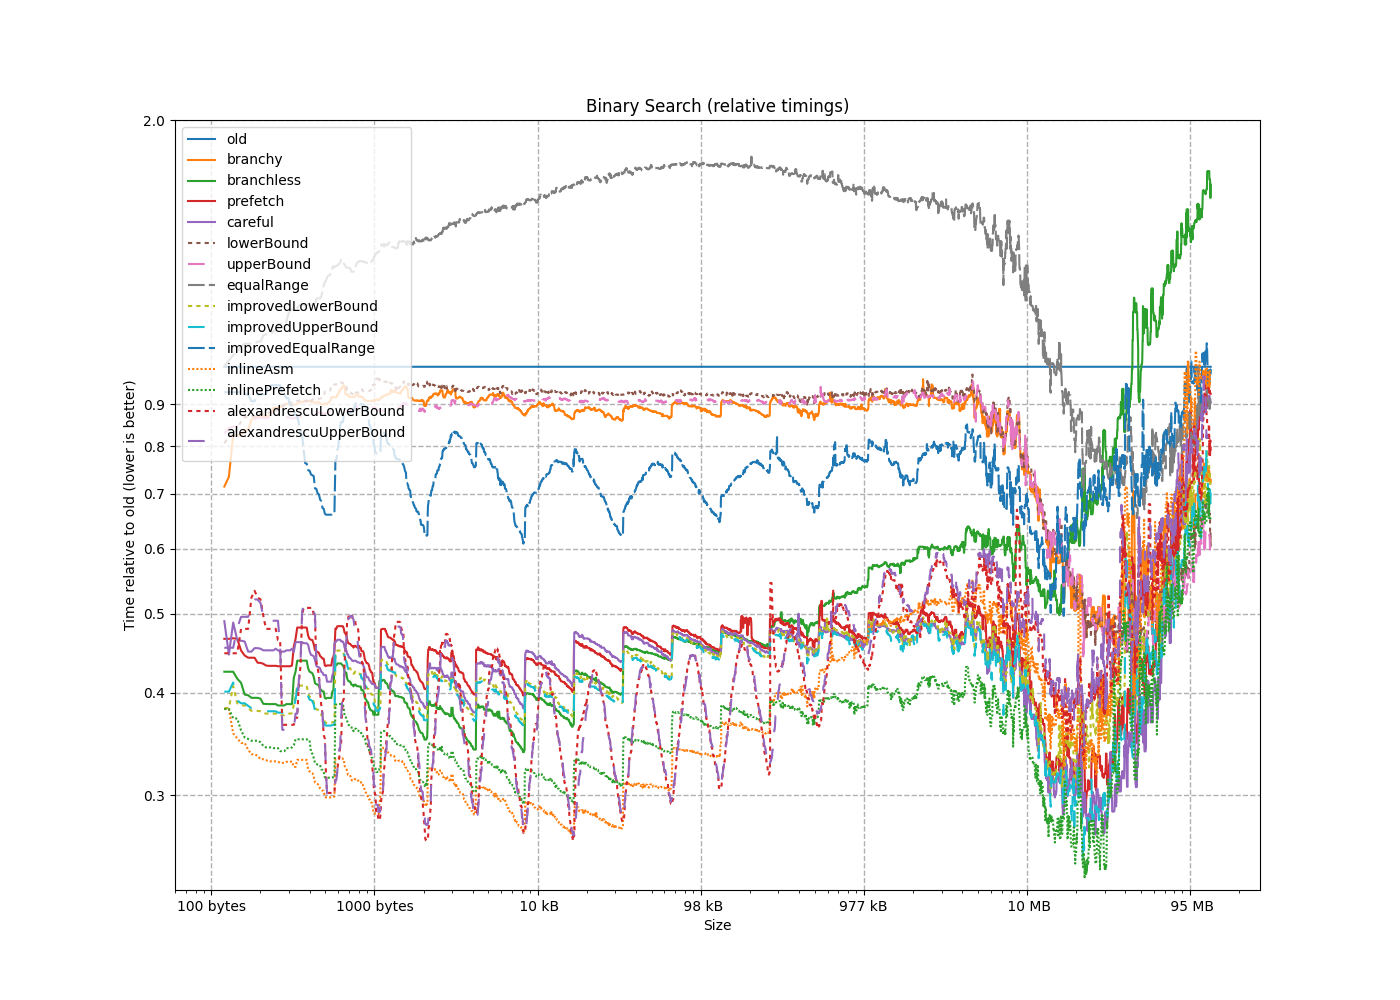

The file beside this chart, header and first rows:
size, old, branchy, branchless, prefetch, careful, lowerBound, upperBound, equalRange, improvedLowerBound, improvedUpperBound, improvedEqualRange, inlineAsm, inlinePrefetch, alexandrescuLowerBound, alexandrescuUpperBound
8, 1, 0.4498, 0.3938, 0.4498, 0.5155, 0.4267, 0.4083, 0.5209, 0.2276, 0.2576, 0.4724, 0.2807, 0.2882, 0.2577, 0.2577
16, 1, 0.4333, 0.3842, 0.4029, 0.4065, 0.5925, 0.6289, 0.9607, 0.3655, 0.4015, 0.7570, 0.3824, 0.3824, 0.5929, 0.5942
24, 1, 0.5007, 0.4927, 0.5561, 0.5372, 0.6378, 0.6680, 0.8586, 0.4818, 0.4835, 0.8911, 0.4512, 0.4511, 0.3930, 0.4124
32, 1, 0.5425, 0.4780, 0.5340, 0.5147, 0.6968, 0.7328, 0.9155, 0.4628, 0.4539, 0.9677, 0.4349, 0.4350, 0.4472, 0.4542
40, 1, 0.6209, 0.7563, 0.6361, 0.6281, 0.7361, 0.7962, 0.9730, 0.5350, 0.5329, 1.127, 0.4928, 0.5013, 0.7253, 0.7320
48, 1, 0.6402, 0.5068, 0.5714, 0.5700, 0.7619, 0.8135, 0.9836, 0.4796, 0.4785, 1.106, 0.4519, 0.4555, 0.6171, 0.6177
56, 1, 0.6669, 0.4762, 0.5368, 0.5311, 0.8067, 0.8293, 1.079, 0.4465, 0.4512, 1.153, 0.4245, 0.4312, 0.3847, 0.4023
64, 1, 0.7142, 0.3651, 0.4111, 0.4084, 0.8421, 0.8420, 1.001, 0.3402, 0.3481, 0.9741, 0.3366, 0.3366, 0.3519, 0.3636
72, 1, 0.7341, 0.4116, 0.4507, 0.4316, 0.6794, 0.6931, 0.8292, 0.3717, 0.3731, 0.8672, 0.3411, 0.3486, 0.6202, 0.6180
80, 1, 0.8915, 0.4971, 0.5440, 0.5219, 0.8235, 0.8457, 1.033, 0.5156, 0.4514, 1.098, 0.4278, 0.4260, 0.6034, 0.6047
88, 1, 0.8617, 0.4665, 0.5103, 0.4894, 0.8222, 0.8452, 1.019, 0.4219, 0.4238, 1.026, 0.3871, 0.3959, 0.5779, 0.5801
96, 1, 0.8927, 0.4246, 0.4657, 0.4456, 0.8571, 0.8663, 1.042, 0.3834, 0.3858, 0.9311, 0.3522, 0.3601, 0.5330, 0.4954
104, 1, 0.8837, 0.3982, 0.4355, 0.4176, 0.8762, 0.8630, 1.058, 0.3594, 0.3620, 0.8747, 0.3313, 0.3376, 0.3806, 0.3834
112, 1, 0.8357, 0.3697, 0.4051, 0.3882, 0.8881, 0.8735, 1.155, 0.3357, 0.3345, 0.7203, 0.3070, 0.3175, 0.3507, 0.3512
120, 1, 0.8249, 0.3604, 0.3942, 0.3776, 0.8775, 0.8733, 1.073, 0.3284, 0.3273, 0.7029, 0.2997, 0.3727, 0.2818, 0.2924
128, 1, 1.009, 0.3430, 0.3798, 0.3617, 0.8864, 0.9818, 1.211, 0.3123, 0.3124, 0.7031, 0.2890, 0.2915, 0.3087, 0.3165
136, 1, 0.8382, 0.4164, 0.4665, 0.4875, 0.8758, 0.8484, 1.067, 0.4079, 0.4119, 0.8427, 0.3571, 0.3722, 0.4789, 0.4799
144, 1, 0.8036, 0.3975, 0.4444, 0.4643, 0.8686, 0.8665, 1.092, 0.3886, 0.3916, 0.8499, 0.3476, 0.3530, 0.4458, 0.5152
152, 1, 0.7971, 0.3937, 0.4416, 0.4633, 0.8695, 0.8607, 1.067, 0.3863, 0.3886, 1.09, 0.3368, 0.3498, 0.5401, 0.5424
160, 1, 0.8681, 0.3946, 0.4417, 0.4622, 0.8734, 0.8539, 1.095, 0.3866, 0.3891, 0.9253, 0.3513, 0.3515, 0.5351, 0.5368
168, 1, 0.8686, 0.3862, 0.4317, 0.4493, 0.8573, 0.8578, 1.062, 0.3758, 0.3782, 0.9495, 0.3287, 0.3397, 0.5229, 0.5201
176, 1, 0.8993, 0.3878, 0.4353, 0.4544, 0.8703, 0.8669, 1.073, 0.3804, 0.3833, 0.9077, 0.3321, 0.3448, 0.5568, 0.5611
184, 1, 0.9072, 0.3880, 0.4342, 0.4537, 0.8818, 0.8693, 1.107, 0.3799, 0.3835, 0.9969, 0.3353, 0.3483, 0.5570, 0.5597
192, 1, 0.9347, 0.4458, 0.4312, 0.4509, 0.8899, 1.021, 1.297, 0.3775, 0.3800, 1.012, 0.3297, 0.3426, 0.5204, 0.5225
200, 1, 0.8702, 0.3877, 0.4321, 0.4530, 0.8790, 0.8530, 1.095, 0.3780, 0.3802, 1.086, 0.3301, 0.3433, 0.4971, 0.4900
208, 1, 0.8769, 0.3828, 0.4291, 0.4489, 0.8935, 0.8644, 1.178, 0.3757, 0.3785, 0.9786, 0.3325, 0.3391, 0.3658, 0.3607
216, 1, 0.8914, 0.3770, 0.4219, 0.4421, 0.9231, 0.8652, 1.127, 0.3696, 0.3722, 0.9660, 0.3227, 0.3355, 0.4641, 0.4553
224, 1, 0.8943, 0.3721, 0.4172, 0.4356, 0.9084, 0.8686, 1.134, 0.3650, 0.3672, 0.9559, 0.3200, 0.3294, 0.3250, 0.3281
232, 1, 0.9044, 0.3719, 0.4174, 0.4361, 0.8987, 0.9939, 1.135, 0.3669, 0.3697, 0.8701, 0.3203, 0.3321, 0.3104, 0.3171
240, 1, 0.9056, 0.3740, 0.4191, 0.4379, 0.9246, 0.8773, 1.133, 0.3669, 0.3690, 0.8747, 0.3250, 0.3310, 0.3081, 0.3147
248, 1, 0.9010, 0.3675, 0.4119, 0.4653, 0.9443, 0.8650, 1.159, 0.3604, 0.3628, 0.8522, 0.3193, 0.3274, 0.2803, 0.2932
256, 1, 0.8828, 0.3555, 0.3984, 0.4159, 0.9460, 0.8711, 1.192, 0.3545, 0.3612, 0.8258, 0.3043, 0.3454, 0.3059, 0.3145
264, 1, 0.9903, 0.4174, 0.4558, 0.4362, 0.8324, 0.7726, 1.025, 0.3872, 0.3840, 0.8332, 0.3144, 0.3311, 0.3539, 0.2927
272, 1, 0.8906, 0.4696, 0.5149, 0.4922, 0.9754, 0.8619, 1.199, 0.4380, 0.4345, 0.9260, 0.3552, 0.3747, 0.3509, 0.3574
280, 1, 0.9065, 0.4708, 0.5165, 0.4943, 0.9038, 0.8603, 1.297, 0.4390, 0.4359, 0.9157, 0.3563, 0.3753, 0.3731, 0.3775
288, 1, 0.9087, 0.4642, 0.5087, 0.4866, 0.9636, 0.8700, 1.188, 0.4326, 0.4293, 0.8971, 0.3512, 0.3703, 0.4120, 0.4165
296, 1, 0.8989, 0.4621, 0.5069, 0.4845, 0.8998, 0.8702, 1.173, 0.4305, 0.4274, 0.8829, 0.3495, 0.3686, 0.4317, 0.4371
304, 1, 0.8838, 0.4525, 0.4961, 0.4739, 0.9027, 0.8631, 1.179, 0.4217, 0.4569, 0.7902, 0.3428, 0.3608, 0.5475, 0.5527
312, 1, 0.9152, 0.4520, 0.4958, 0.4736, 0.8925, 0.8655, 1.195, 0.4194, 0.4161, 0.9055, 0.3402, 0.3593, 0.5531, 0.5565
320, 1, 0.8699, 0.4246, 0.4654, 0.4446, 0.8655, 0.8362, 1.164, 0.3956, 0.3926, 0.7469, 0.3209, 0.3784, 0.5109, 0.5173
328, 1, 0.8938, 0.4395, 0.4822, 0.4614, 0.9176, 0.9756, 1.218, 0.4101, 0.4068, 0.7628, 0.3335, 0.3512, 0.5080, 0.5108
336, 1, 0.9453, 0.4380, 0.4807, 0.4600, 0.9093, 0.8806, 1.192, 0.4084, 0.4056, 0.7617, 0.3315, 0.3502, 0.5534, 0.5551
344, 1, 0.9487, 0.4285, 0.4698, 0.4498, 0.9184, 0.8790, 1.221, 0.3994, 0.3962, 0.7476, 0.3224, 0.3503, 0.5156, 0.5175
352, 1, 0.9203, 0.4239, 0.4646, 0.4452, 0.9113, 0.8791, 1.191, 0.3954, 0.3921, 0.7390, 0.3200, 0.3388, 0.4983, 0.5035
360, 1, 0.9060, 0.4083, 0.4478, 0.4285, 0.8687, 0.8458, 1.184, 0.3807, 0.3777, 0.7102, 0.3089, 0.3267, 0.5189, 0.5216
368, 1, 0.9226, 0.4227, 0.4641, 0.4435, 0.9188, 0.8773, 1.19, 0.3939, 0.3910, 0.7356, 0.3196, 0.3372, 0.5243, 0.5305
376, 1, 0.9540, 0.4187, 0.4589, 0.4386, 0.9142, 0.8852, 1.211, 0.3899, 0.3872, 0.7374, 0.3164, 0.3334, 0.4901, 0.4969
384, 1, 0.8716, 0.4017, 0.4406, 0.4206, 0.8869, 0.8663, 1.167, 0.3743, 0.3717, 0.6989, 0.3039, 0.3271, 0.4008, 0.4011
392, 1, 1.125, 0.3039, 0.3393, 0.4579, 0.6735, 0.6421, 0.9250, 0.2831, 0.2812, 0.5204, 0.2298, 0.2423, 0.3191, 0.3213
400, 1, 0.8849, 0.4111, 0.4510, 0.4315, 0.9162, 0.8765, 1.22, 0.3832, 0.3805, 0.7098, 0.3110, 0.3283, 0.4374, 0.4400
408, 1, 0.8810, 0.4100, 0.4498, 0.4300, 0.9832, 0.8798, 1.234, 0.3822, 0.3794, 0.6886, 0.3102, 0.3277, 0.4201, 0.4224
416, 1, 0.8876, 0.4096, 0.4489, 0.4305, 0.9187, 0.8785, 1.272, 0.3818, 0.3791, 0.7010, 0.3097, 0.3266, 0.4298, 0.4307
424, 1, 0.9031, 0.4046, 0.4437, 0.4245, 0.9133, 0.8831, 1.286, 0.3770, 0.3739, 0.6856, 0.3059, 0.3227, 0.3859, 0.3860
432, 1, 0.8278, 0.3673, 0.4028, 0.3849, 0.8528, 0.8194, 1.147, 0.3425, 0.3401, 0.6186, 0.2777, 0.2935, 0.3520, 0.3536
440, 1, 0.9001, 0.4018, 0.4406, 0.4206, 0.9334, 0.8809, 1.255, 0.3745, 0.4061, 0.6724, 0.3040, 0.3208, 0.3770, 0.3776
448, 1, 0.9280, 0.4034, 0.4425, 0.4236, 0.9328, 0.8955, 1.363, 0.3762, 0.3734, 0.6714, 0.3052, 0.3223, 0.3555, 0.3550
456, 1, 1.01, 0.3295, 0.3616, 0.3475, 0.7866, 0.7345, 1.056, 0.3072, 0.3050, 0.5507, 0.2772, 0.2628, 0.2786, 0.2789
464, 1, 0.8989, 0.3945, 0.4322, 0.4129, 0.9351, 0.8825, 1.321, 0.3679, 0.3650, 0.6600, 0.2983, 0.3153, 0.3021, 0.3016
472, 1, 0.8924, 0.3902, 0.4282, 0.4109, 0.9354, 0.8758, 1.27, 0.3638, 0.3612, 0.6569, 0.2952, 0.3113, 0.2967, 0.2962
480, 1, 0.9060, 0.3936, 0.4314, 0.4126, 0.9495, 0.8781, 1.292, 0.3686, 0.3657, 0.6621, 0.2990, 0.3156, 0.2960, 0.2948
... 4,434 more rows
